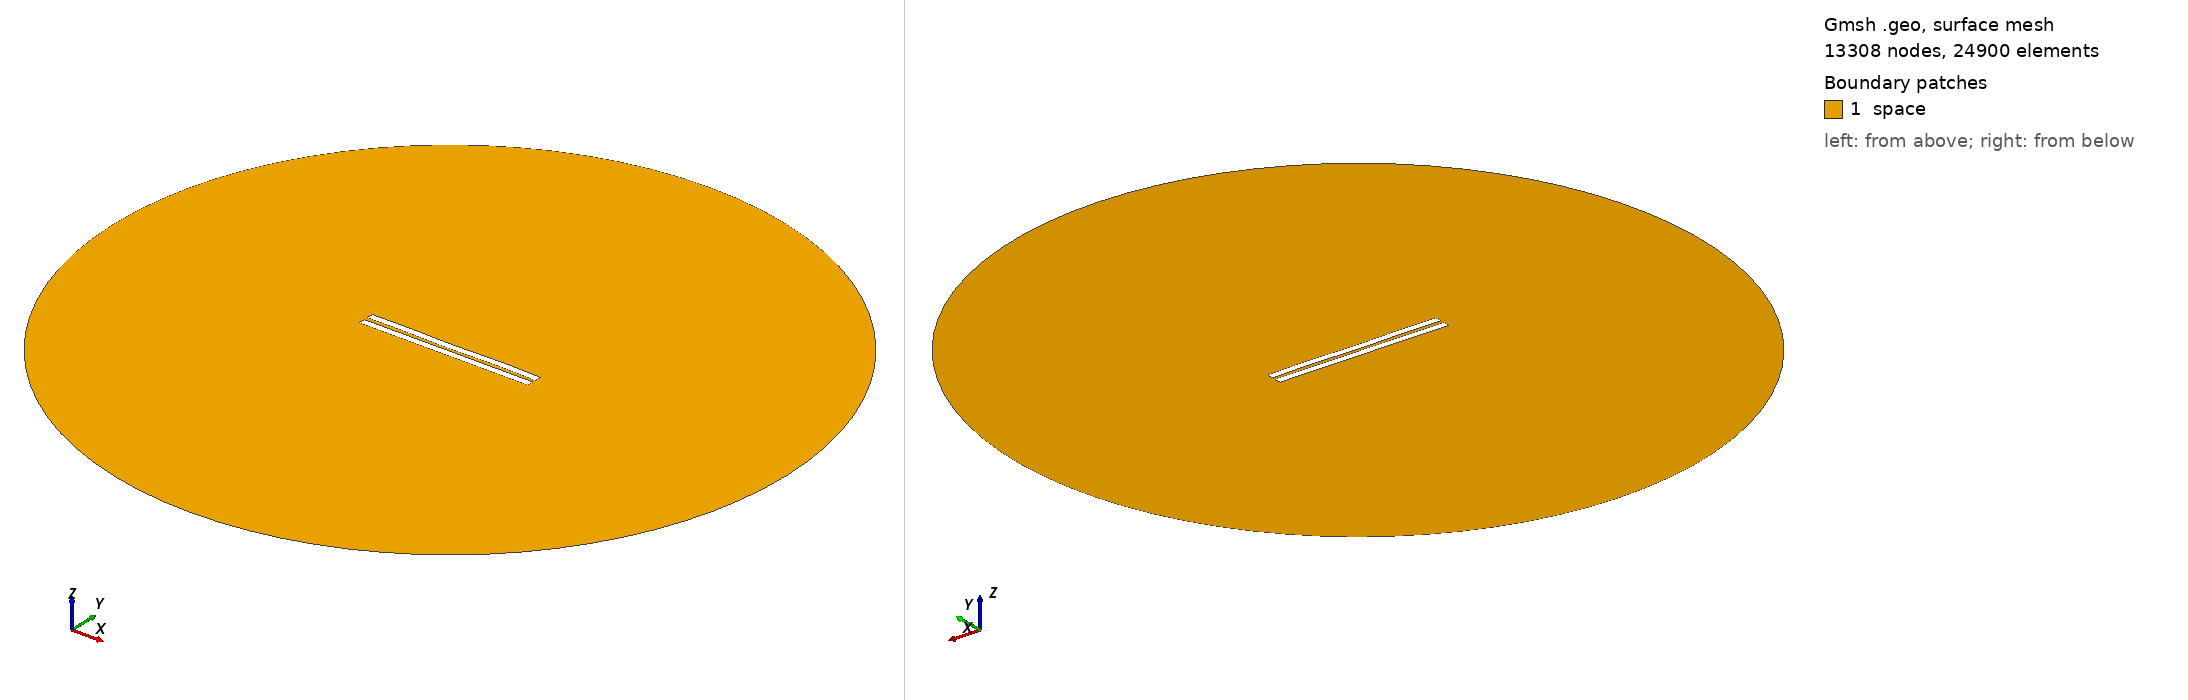

Gmsh geometry script, surface-meshed: 13308 nodes, 24900 surface elements. Boundary patches (legend numbers): 1 space. Left view from above one corner, right view from below the opposite corner. Legend entries are the model's physical surfaces. The drawing asked Gmsh for element sizes between 1% and 20% of the model's largest extent; the script's own settings can give other sizes.

=== 2535.geo (drawn) ===
//---------------------------------------
// Geometry kernel
//---------------------------------------

SetFactory("OpenCASCADE");



//---------------------------------------
// Parameters of the geometry
//---------------------------------------

// Overetch of the upper plate
overetch = 0.0;

// Distance between the plates
distance = 2.5;

// Discretization over the x axis (for the deformation)
nx = 50; 

// Length of the plate
L = 100 - overetch; 

// Number of modes
n = 4; 

// 1st mode coefficient
coeff(1) = -0.15;
beta(1) = 0.596864 * 3.1415926535 / L;

// 2nd mode coefficient
coeff(2) = -0.075;
beta(2) = 1.49418 * 3.1415926535 / L;

// 3rd mode coefficient
coeff(3) = -0.075;
beta(3) = 2.50025 * 3.1415926535 / L;

// 4th mode coefficient
coeff(4) = 0.15;
beta(4) = 3.49999 * 3.1415926535 / L;



//---------------------------------------
// Upper plate (deformed rectangle)
//---------------------------------------

// Coordiantes of the upper plate
xmin = -50;
xmax = 50 - overetch;

// Height of the upper plate
yheight = 4 - 2 * overetch;

// Indexes of the points
UpperID[] = {};
LowerID[] = {};
LeftID[] = {};
RightID[] = {};

// Point index
p = 1;

// Horizontal edges
For i In {1:nx}
    x = xmin + (i-1)*(xmax - xmin)/(nx-1);

    y_bottom = distance / 2 + overetch;
    For j In {1:n}
        C = (Cosh(beta(j)*L) + Cos(beta(j)*L)) / (Sinh(beta(j)*L) + Sin(beta(j)*L));
        y_bottom  = y_bottom + coeff(j) * (Cosh(beta(j)*(x+50)) - Cos(beta(j)*(x+50)) - C * (Sinh(beta(j)*(x+50)) - Sin(beta(j)*(x+50))));
    EndFor

    y_top = y_bottom + yheight;

    Point(p) = {x, y_top, 0, 1.0};
    UpperID[i] = p;
    p = p + 1;

    Point(p) = {x, y_bottom, 0, 1.0};
    LowerID[i] = p;
    p = p + 1;
EndFor

// Create point lists
UpperPts[] = {}; LowerPts[] = {};
For i In {1:nx}
  UpperPts[] += {UpperID[i]};
  LowerPts[] += {LowerID[i]};
EndFor

// Build splines
Spline(1) = {UpperPts[]};
Spline(2) = {LowerPts[]};
Line(3) = {LowerPts[nx-1], UpperPts[nx-1]};
Line(4) = {LowerPts[0], UpperPts[0]};

// Build the plane surface
Curve Loop(1) = {2, 3, -1, -4};
Plane Surface(1) = {1};



//---------------------------------------
// Lower plate (rectangle)
//---------------------------------------

// Vertices
Point(1001) = {-50, -1, 0, 1.0};
Point(1002) = { 50, -1, 0, 1.0};
Point(1003) = { 50,  -5, 0, 1.0};
Point(1004) = {-50,  -5, 0, 1.0};

// Edges
Line(5) = {1001, 1002};
Line(6) = {1002, 1003};
Line(7) = {1003, 1004};
Line(8) = {1004, 1001};

// Plane surface
Line Loop(2) = {5, 6, 7, 8};
Plane Surface(2) = {2}; 



//---------------------------------------
// Outer (fictious) boundary
//---------------------------------------

// Points
Point(1005) = {0, 0, 0};       // Center
Point(1006) = {200, 0, 0};     // Start point
Point(1007) = {0, 200, 0};     // 90 degrees
Point(1008) = {-200, 0, 0};    // 180 degrees
Point(1009) = {0, -200, 0};    // 270 degrees

// Circle arcs (each needs start, center, end)
Circle(9) = {1006, 1005, 1007};
Circle(10) = {1007, 1005, 1008};
Circle(11) = {1008, 1005, 1009};
Circle(12) = {1009, 1005, 1006};

// Plane surface for the entire domain
Curve Loop(3) = {9, 10, 11, 12};
Surface(3) = {3};

// Subtract the plates from the whole domain to obtain the actual domain where we want to solve the equations
BooleanDifference{ Surface{3}; Delete; }{ Surface{1}; Surface{2}; Delete; }




//---------------------------------------
// Transfinite Lines/Curves
//---------------------------------------

// Set the number of points on the boundaries
r = 7;

// Plates
Transfinite Curve {1, 2} = 50*r Using Progression 1;
Transfinite Curve {3, 4} = 2*r Using Progression 1;
Transfinite Line {5, 7} = 50*r Using Progression 1;
Transfinite Line {6, 8} = 2*r Using Progression 1;

// Outer boundary
Transfinite Line {9, 10, 11, 12} = 20 Using Progression 1;



//---------------------------------------
// Physical groups
//---------------------------------------                

// Physical curves (boundaries)
Physical Line("force_segment", 10) = {2};
Physical Line("upper_plate", 11) = {1, 3, 4};
Physical Line("lower_plate", 12) = {5, 6, 7, 8};
Physical Line("boundary", 20) = {9, 10, 11, 12};

// Physical Surfaces
Physical Surface("space", 30) = {3};



//---------------------------------------
// 6. Generate the Mesh
//---------------------------------------

// 2D mesh generation
Mesh 2;
